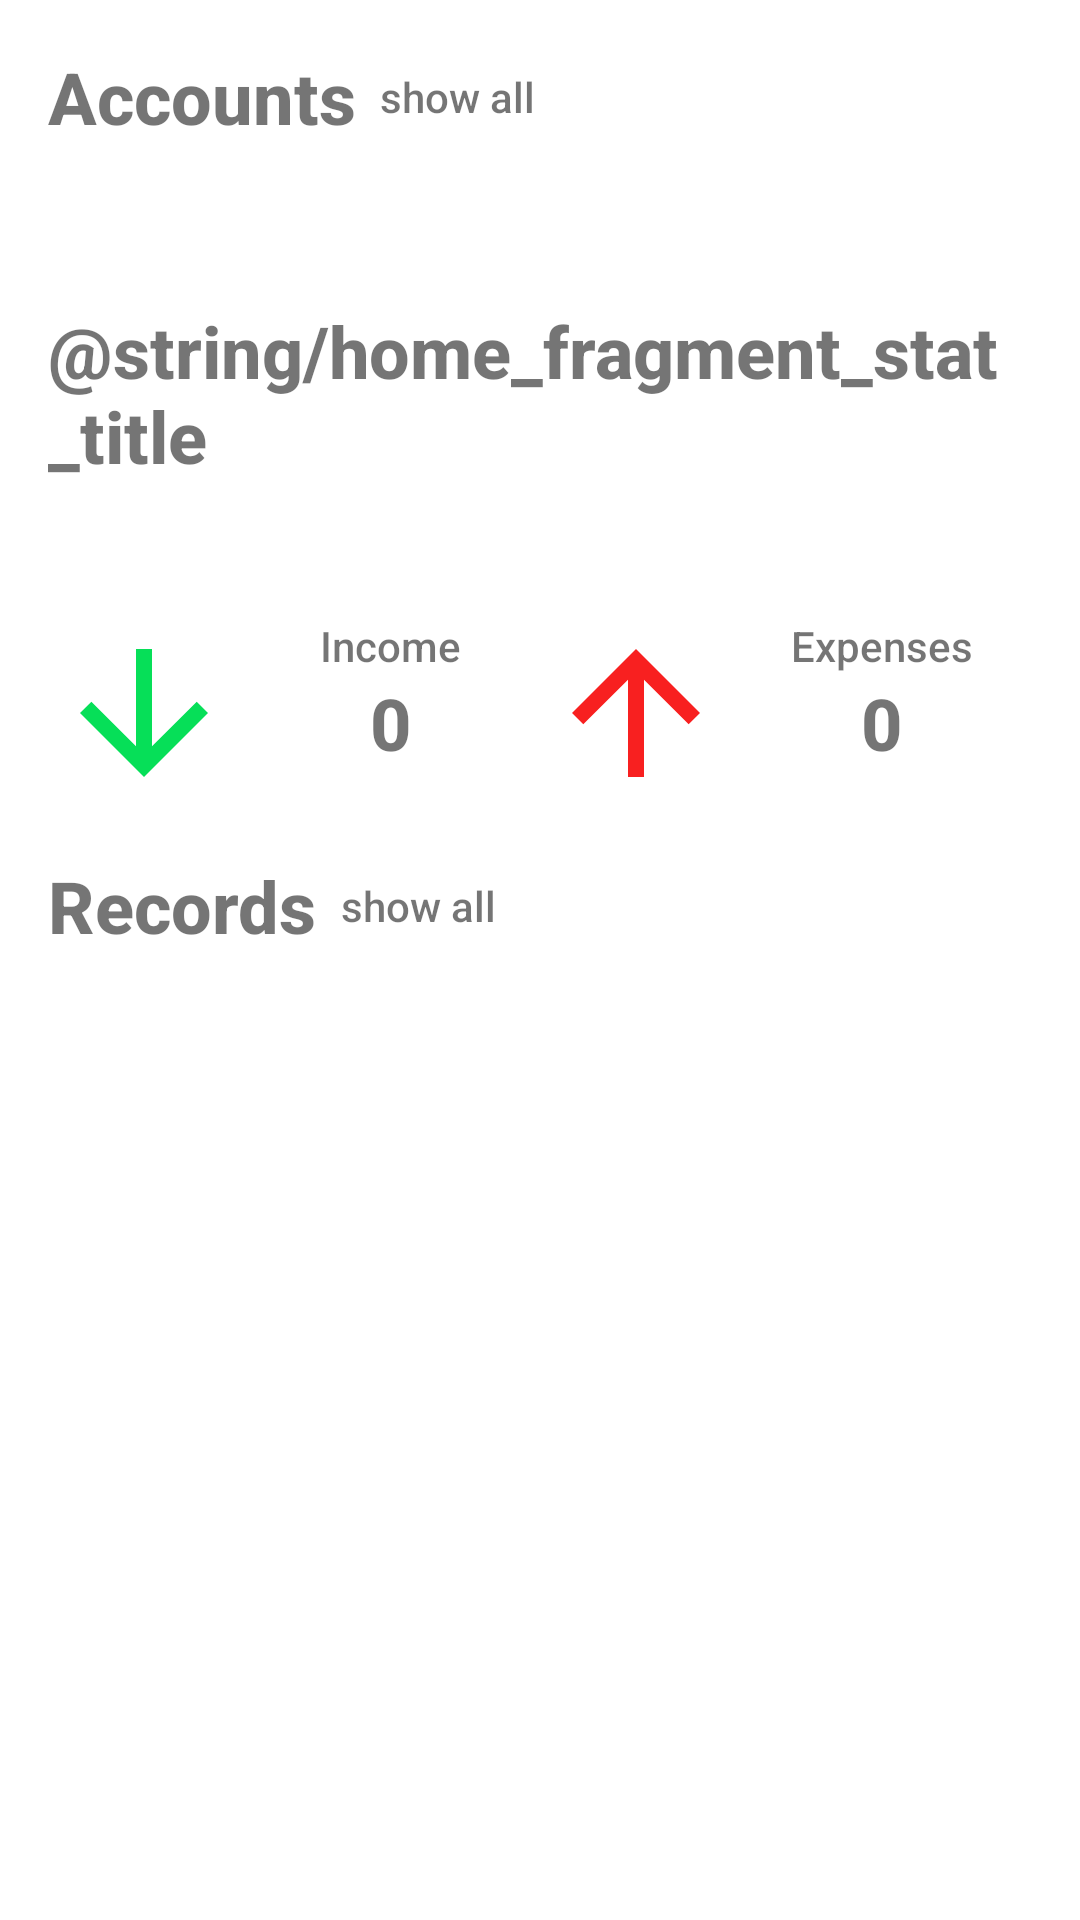

Reconstruct the res/layout file that produces this screen, plus the resources it refers to.
<!-- AndroidManifest.xml: application theme AppTheme -->
<!-- res/layout/fragment_home_content.xml -->
<?xml version="1.0" encoding="utf-8"?>
<LinearLayout
    xmlns:android="http://schemas.android.com/apk/res/android"
    xmlns:tools="http://schemas.android.com/tools"
    xmlns:app="http://schemas.android.com/apk/res-auto"
    android:layout_width="match_parent"
    android:layout_height="match_parent"
    android:orientation="vertical"
    tools:background="@color/colorBackgroundDark"
    >

    
    <LinearLayout
        android:id="@+id/home_accounts_link"
        android:layout_width="match_parent"
        android:layout_height="wrap_content"
        android:layout_marginTop="@dimen/big_padding"
        android:orientation="horizontal"
        android:paddingStart="@dimen/activity_horizontal_margin"
        android:paddingEnd="@dimen/activity_horizontal_margin"
        >

        <TextView
            android:layout_width="wrap_content"
            android:layout_height="wrap_content"
            android:layout_gravity="center_vertical"
            android:textColor="@color/colorPrimaryTextDark"
            android:fontFamily="sans-serif-medium"
            android:textSize="@dimen/text_st_numbers"
            android:textStyle="bold"
            android:text="@string/home_accounts_title"
            />

        <TextView
            android:layout_width="wrap_content"
            android:layout_height="wrap_content"
            android:layout_gravity="center_vertical"
            android:textColor="@color/colorSecondaryTextDark"
            android:fontFamily="sans-serif-medium"
            android:paddingStart="@dimen/st_padding"
            android:paddingEnd="@dimen/st_padding"
            android:text="@string/home_fragment_link_to_all_title"
            />

    </LinearLayout>

    
    <androidx.recyclerview.widget.RecyclerView
        android:id="@+id/home_cards_recycle_view"
        android:layout_width="wrap_content"
        android:layout_height="wrap_content"
        android:layout_marginStart="@dimen/big_padding"
        android:orientation="horizontal"
        app:layoutManager="androidx.recyclerview.widget.LinearLayoutManager"
        tools:listitem="@layout/item_cards_list"
        tools:itemCount="3"
        />

    
    <LinearLayout
        android:id="@+id/home_stat_link"
        android:layout_width="match_parent"
        android:layout_height="wrap_content"
        android:layout_marginTop="@dimen/activity_horizontal_margin"
        android:orientation="horizontal"
        android:paddingStart="@dimen/activity_horizontal_margin"
        android:paddingEnd="@dimen/activity_horizontal_margin"
        >

        <TextView
            android:layout_width="wrap_content"
            android:layout_height="wrap_content"
            android:layout_gravity="center_vertical"
            android:textColor="@color/colorPrimaryTextDark"
            android:fontFamily="sans-serif-medium"
            android:textSize="@dimen/text_st_numbers"
            android:textStyle="bold"
            android:text="@string/home_fragment_stat_title"
            />

        <TextView
            android:id="@+id/home_month"
            android:layout_width="wrap_content"
            android:layout_height="wrap_content"
            android:layout_gravity="center_vertical"
            android:paddingStart="@dimen/st_padding"
            android:paddingEnd="@dimen/st_padding"
            android:textColor="@color/colorPrimaryTextDark"
            android:fontFamily="sans-serif-medium"
            tools:text="@string/home_fragment_stat_month_sample"
            />

        <TextView
            android:layout_width="wrap_content"
            android:layout_height="wrap_content"
            android:layout_gravity="center_vertical"
            android:textColor="@color/colorSecondaryTextDark"
            android:fontFamily="sans-serif-medium"
            android:paddingStart="@dimen/st_padding"
            android:paddingEnd="@dimen/st_padding"
            android:text="@string/home_fragment_link_to_all_title"
            />

    </LinearLayout>

    <include layout="@layout/stat_income_expense" />

    
    <LinearLayout
        android:id="@+id/home_transactions_link"
        android:layout_width="match_parent"
        android:layout_height="wrap_content"
        android:layout_marginTop="@dimen/big_padding"
        android:orientation="horizontal"
        android:paddingStart="@dimen/activity_horizontal_margin"
        android:paddingEnd="@dimen/activity_horizontal_margin"
        >

        <TextView
            android:layout_width="wrap_content"
            android:layout_height="wrap_content"
            android:layout_gravity="center_vertical"
            android:textColor="@color/colorPrimaryTextDark"
            android:fontFamily="sans-serif-medium"
            android:textSize="@dimen/text_st_numbers"
            android:textStyle="bold"
            android:text="@string/history_title_home"
            />

        <TextView
            android:layout_width="wrap_content"
            android:layout_height="wrap_content"
            android:layout_gravity="center_vertical"
            android:textColor="@color/colorSecondaryTextDark"
            android:fontFamily="sans-serif-medium"
            android:paddingStart="@dimen/st_padding"
            android:paddingEnd="@dimen/st_padding"
            android:text="@string/home_fragment_link_to_all_title"
            />

    </LinearLayout>

    
    <FrameLayout
        android:id="@+id/main_history_container_root"
        android:layout_width="match_parent"
        android:layout_height="wrap_content">

        <androidx.fragment.app.FragmentContainerView
            android:id="@+id/main_history_container"
            android:layout_width="match_parent"
            android:layout_height="wrap_content"
        />

    </FrameLayout>

</LinearLayout>
<!-- res/layout/item_cards_list.xml (included above) -->
<?xml version="1.0" encoding="utf-8"?>
<androidx.cardview.widget.CardView
    xmlns:android="http://schemas.android.com/apk/res/android"
    xmlns:app="http://schemas.android.com/apk/res-auto"
    xmlns:tools="http://schemas.android.com/tools"
    android:layout_width="@dimen/card_view_width"
    android:layout_height="@dimen/card_view_height"
    android:layout_marginTop="@dimen/sm_padding"
    android:layout_marginEnd="@dimen/big_padding"
    app:cardCornerRadius="@dimen/st_padding"
    app:cardElevation="@dimen/st_padding"
    app:cardPreventCornerOverlap="false"
    >

    <androidx.constraintlayout.widget.ConstraintLayout
        android:id="@+id/home_acc_container"
        android:layout_width="match_parent"
        android:layout_height="match_parent"
        android:background="@drawable/card"
        >

        <FrameLayout
            android:id="@+id/home_acc_label"
            android:layout_width="12dp"
            android:layout_height="match_parent"
            app:layout_constraintTop_toTopOf="parent"
            app:layout_constraintBottom_toBottomOf="parent"
            app:layout_constraintStart_toStartOf="parent"
            android:background="@drawable/card_label"
            />

        <TextView
            android:id="@+id/home_acc_name"
            android:layout_width="wrap_content"
            android:layout_height="wrap_content"
            app:layout_constraintTop_toTopOf="parent"
            app:layout_constraintBottom_toTopOf="@+id/home_acc_balance"
            app:layout_constraintStart_toEndOf="@+id/home_acc_label"
            android:layout_marginTop="@dimen/activity_vertical_margin"
            android:layout_marginStart="@dimen/activity_horizontal_margin"
            style="@style/textHeader2"
            tools:text="@string/home_title_acc_name"
            />

        <TextView
            android:id="@+id/home_acc_type"
            android:layout_width="wrap_content"
            android:layout_height="wrap_content"
            app:layout_constraintBaseline_toBaselineOf="@+id/home_acc_name"
            app:layout_constraintEnd_toEndOf="parent"
            android:layout_marginEnd="@dimen/big_padding"
            android:layout_alignBaseline="@id/home_acc_name"
            style="@style/textSub"
            tools:text="@string/home_title_acc_type"
            />

        <TextView
            android:id="@+id/home_acc_balance"
            android:layout_width="wrap_content"
            android:layout_height="wrap_content"
            app:layout_constraintTop_toBottomOf="@+id/home_acc_name"
            app:layout_constraintBottom_toBottomOf="parent"
            app:layout_constraintStart_toStartOf="@+id/home_acc_name"
            style="@style/textHeader1"
            tools:text="@string/home_title_acc_balance"
            />

        <TextView
            android:id="@+id/home_acc_symbol"
            android:layout_width="wrap_content"
            android:layout_height="wrap_content"
            app:layout_constraintTop_toTopOf="@+id/home_acc_balance"
            app:layout_constraintStart_toEndOf="@+id/home_acc_balance"
            android:layout_marginStart="@dimen/sm_padding"
            style="@style/textHeader1"
            tools:text="@string/currency_ruble_symbol"
            />

    </androidx.constraintlayout.widget.ConstraintLayout>

</androidx.cardview.widget.CardView>
<!-- res/layout/stat_income_expense.xml (included above) -->
<?xml version="1.0" encoding="utf-8"?>
<LinearLayout
    xmlns:android="http://schemas.android.com/apk/res/android"
    xmlns:tools="http://schemas.android.com/tools"
    xmlns:app="http://schemas.android.com/apk/res-auto"
    android:layout_width="match_parent"
    android:layout_height="wrap_content"
    android:baselineAligned="false"
    android:orientation="horizontal"
    android:paddingStart="@dimen/activity_horizontal_margin"
    android:paddingTop="@dimen/st_padding"
    android:paddingEnd="@dimen/activity_horizontal_margin"
    tools:background="@color/colorBackgroundDark"
    >

    
    <androidx.constraintlayout.widget.ConstraintLayout
        android:layout_width="0dp"
        android:layout_height="wrap_content"
        android:layout_weight="1"
        >

        <ImageView
            android:id="@+id/home_stat_income"
            android:layout_width="@dimen/icon_st_size"
            android:layout_height="@dimen/icon_st_size"
            app:layout_constraintTop_toTopOf="parent"
            app:layout_constraintStart_toStartOf="parent"
            android:rotation="180"
            app:srcCompat="@drawable/ic_arrow_upward_black"
            android:contentDescription="@string/home_stat_income_icon"
            />

        <TextView
            android:id="@+id/home_stat_income_string"
            android:layout_width="wrap_content"
            android:layout_height="wrap_content"
            app:layout_constraintTop_toTopOf="parent"
            app:layout_constraintStart_toEndOf="@id/home_stat_income"
            app:layout_constraintEnd_toEndOf="parent"
            android:textColor="@color/colorPrimaryTextDark"
            android:fontFamily="sans-serif-medium"
            android:text="@string/home_fragment_income_title"
            />

        <TextView
            android:id="@+id/home_stat_income_txt"
            android:layout_width="wrap_content"
            android:layout_height="wrap_content"
            app:layout_constraintTop_toBottomOf="@id/home_stat_income_string"
            app:layout_constraintStart_toStartOf="@id/home_stat_income_string"
            app:layout_constraintEnd_toEndOf="@id/home_stat_income_string"
            android:textColor="@color/colorPrimaryTextDark"
            android:fontFamily="sans-serif-medium"
            android:textSize="24sp"
            android:textStyle="bold"
            android:text="@string/home_fragment_income"
            tools:text="@string/home_fragment_income_sample"
            />

    </androidx.constraintlayout.widget.ConstraintLayout>

    
    <androidx.constraintlayout.widget.ConstraintLayout
        android:layout_width="0dp"
        android:layout_height="wrap_content"
        android:layout_weight="1"
        >

        <ImageView
            android:id="@+id/home_stat_spending"
            android:layout_width="@dimen/icon_st_size"
            android:layout_height="@dimen/icon_st_size"
            app:layout_constraintTop_toTopOf="parent"
            app:layout_constraintStart_toStartOf="parent"
            android:rotation="180"
            app:srcCompat="@drawable/ic_arrow_downward_black"
            android:contentDescription="@string/home_stat_spending_icon"
            />

        <TextView
            android:id="@+id/home_stat_spending_string"
            android:layout_width="wrap_content"
            android:layout_height="wrap_content"
            app:layout_constraintTop_toTopOf="parent"
            app:layout_constraintStart_toEndOf="@id/home_stat_spending"
            app:layout_constraintEnd_toEndOf="parent"
            android:textColor="@color/colorPrimaryTextDark"
            android:fontFamily="sans-serif-medium"
            android:text="@string/home_fragment_spending_title"
            />

        <TextView
            android:id="@+id/home_stat_expense_txt"
            android:layout_width="wrap_content"
            android:layout_height="wrap_content"
            app:layout_constraintTop_toBottomOf="@id/home_stat_spending_string"
            app:layout_constraintStart_toStartOf="@id/home_stat_spending_string"
            app:layout_constraintEnd_toEndOf="@id/home_stat_spending_string"
            android:textColor="@color/colorPrimaryTextDark"
            android:fontFamily="sans-serif-medium"
            android:textSize="24sp"
            android:textStyle="bold"
            android:text="@string/home_fragment_spending"
            tools:text="@string/home_fragment_spending_sample"
            />

    </androidx.constraintlayout.widget.ConstraintLayout>

</LinearLayout>
<!-- resources referenced by this layout -->
<resources>
  <dimen name="activity_horizontal_margin">16dp</dimen>
  <dimen name="activity_vertical_margin">16dp</dimen>
  <dimen name="big_padding">16dp</dimen>
  <dimen name="card_view_height">120dp</dimen>
  <dimen name="card_view_width">240dp</dimen>
  <dimen name="icon_st_size">64dp</dimen>
  <dimen name="sm_padding">4dp</dimen>
  <dimen name="st_padding">8dp</dimen>
  <dimen name="text_st_numbers">24sp</dimen>
  <!-- drawable card (drawable) -->
  <?xml version="1.0" encoding="utf-8"?>
  <shape
      xmlns:android="http://schemas.android.com/apk/res/android"
      android:shape="rectangle"
      >
      <corners android:radius="8dp" />
      <solid android:color="@color/colorSecondaryBackgroundItemFill" />
      <size
          android:height="180dp"
          android:width="300dp"
          />
  </shape>
  <!-- drawable ic_arrow_upward_black (drawable) -->
  <vector xmlns:android="http://schemas.android.com/apk/res/android"
          android:width="24dp"
          android:height="24dp"
          android:viewportWidth="24.0"
          android:viewportHeight="24.0">
      <path
          android:fillColor="@color/colorIncome"
          android:pathData="M4,12l1.41,1.41L11,7.83V20h2V7.83l5.58,5.59L20,12l-8,-8 -8,8z"/>
  </vector>
  <string name="currency_ruble_symbol" translatable="false">\u20BD</string>
  <string name="history_title_home">Records</string>
  <string name="home_accounts_title">Accounts</string>
  <string name="home_fragment_income">0</string>
  <string name="home_fragment_income_sample">20000</string>
  <string name="home_fragment_income_title">Income</string>
  <string name="home_fragment_link_to_all_title">show all</string>
  <string name="home_fragment_spending">0</string>
  <string name="home_fragment_spending_sample">11000</string>
  <string name="home_fragment_spending_title">Expenses</string>
  <string name="home_fragment_stat_month_sample">September</string>
  <string name="home_stat_income_icon">home_stat_income_icon</string>
  <string name="home_stat_spending_icon">home_stat_spending_icon</string>
  <string name="home_title_acc_balance">10000</string>
  <string name="home_title_acc_name">Visa</string>
  <string name="home_title_acc_type">debit</string>
  <style name="textHeader1">
          <item name="android:textSize">@dimen/text_big_numbers</item>
          <item name="android:textColor">@color/colorPrimaryText</item>
          <item name="android:textStyle">bold</item>
          <item name="android:background">@null</item>
      </style>
  <style name="textHeader2">
          <item name="android:textSize">@dimen/text_st_numbers</item>
          <item name="android:textColor">@color/colorPrimaryText</item>
          <item name="android:textStyle">bold</item>
          <item name="android:background">@null</item>
      </style>
  <style name="textSub">
          <item name="android:textColor">@color/colorPrimaryTextDark</item>
          <item name="android:background">@null</item>
      </style>
  <color name="colorSpent">#F82020</color>
  <color name="colorIncome">#06DF58</color>
  <dimen name="text_big_numbers">34sp</dimen>
  <color name="colorAccent">#d81b60</color>
  <style name="popupMenuStyle" parent="@style/Widget.MaterialComponents.PopupMenu">
          <item name="android:popupBackground">@color/colorSecondaryBackground</item>
      </style>
  <style name="popupMenuTextAppearanceLarge" parent="TextAppearance.AppCompat.Widget.PopupMenu.Large">
          <item name="android:textColor">@color/colorPrimaryText</item>
      </style>
  <style name="popupMenuTextAppearanceSmall" parent="TextAppearance.AppCompat.Widget.PopupMenu.Small">
          <item name="android:textColor">@color/colorPrimaryText</item>
      </style>
</resources>
